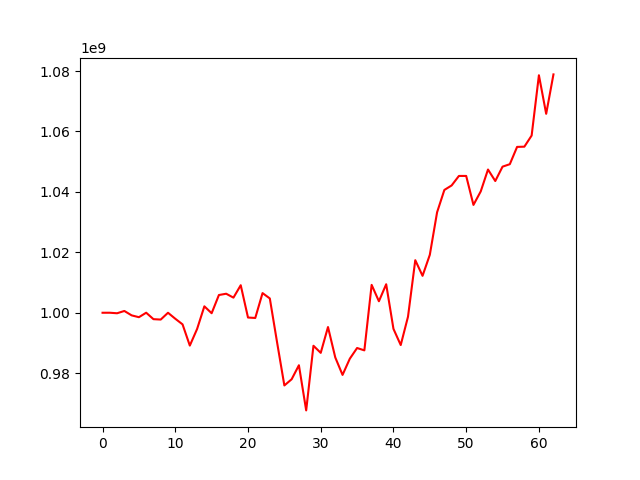

The data file committed next to this chart (first rows):
, 0
0, 1000000000
1, 1000006615
2, 999832814
3, 1000592516
4, 999134417
5, 998530313
6, 1000014625
7, 997878146
8, 997745649
9, 999998511
10, 998020954
11, 996159715
12, 989134571
13, 994628896
14, 1002128964
15, 999844336
16, 1005870613
17, 1006296658
18, 1005006115
19, 1009115745
20, 998421850
21, 998275798
22, 1006504402
23, 1004738819
24, 990183638
25, 975939268
26, 977989341
27, 982626673
28, 967681417
29, 989075639
30, 986728228
31, 995271881
32, 985206766
33, 979427268
34, 984795264
35, 988330976
36, 987551882
37, 1009228822
38, 1003806840
39, 1009434290
40, 994672035
41, 989314405
42, 998691540
43, 1017399312
44, 1012220709
45, 1019177078
46, 1033261117
47, 1040646586
48, 1042141723
49, 1045283257
50, 1045286532
51, 1035693267
52, 1040159968
53, 1047409925
54, 1043600823
55, 1048356642
56, 1049171839
57, 1054894472
58, 1054971608
59, 1058655000
... 3 more rows
